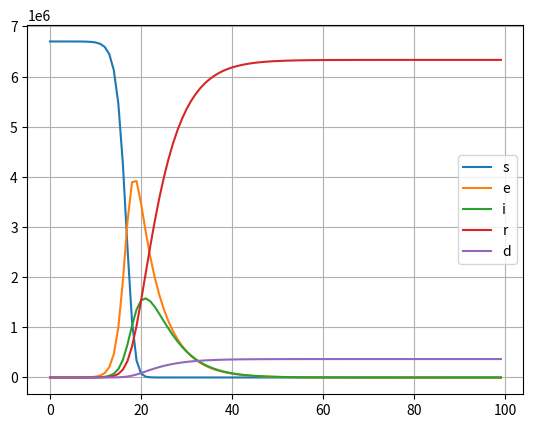

Here is the Python script that generated this plot:
from scipy.integrate import odeint
from scipy.integrate import solve_ivp
from scipy.optimize import minimize
from scipy.special import logit, expit
import matplotlib.pyplot as plt
import numpy as np

#SIR

def derivSt( y, t, beta, gamma, sigma, mu):
    S, E, I, R, D = y
    dSdt = -beta * S * I
    dEdt= beta*S*I - sigma*E
    dIdt= sigma*E - gamma * I - mu*I
    dRdt = gamma * I
    dDdt = mu*I
    return  dSdt, dEdt, dIdt, dRdt, dDdt

def SEIRD(S0, I0, beta, gamma, sigma,mu, days):
    # Initial conditions vector
    y0 = S0,0, I0, 0,0
    # Integrating the SIR equations over the time grid, t
    t = list(range(0, days))
    # Getting results
    result = odeint(derivSt, y0, t, args=(beta, gamma,sigma, mu))
    S, E, I, R, D = result.T
    return S, E, I, R, D
    
     
N = 6700000
i_0    = 1
e_0    = 0
r_0    = 0
d_0    = 0
s_0    = N - i_0 - r_0
S, E, I, R,D = SEIRD(s_0, I0=i_0, beta=0.000001, gamma=1/2.9, sigma=1/5.2, mu=0.02, days=100)

plt.plot(S)
plt.plot(E)
plt.plot(I)
plt.plot(R)
plt.plot(D)
plt.grid()
plt.legend(["s","e","i","r","d"])
plt.show()
